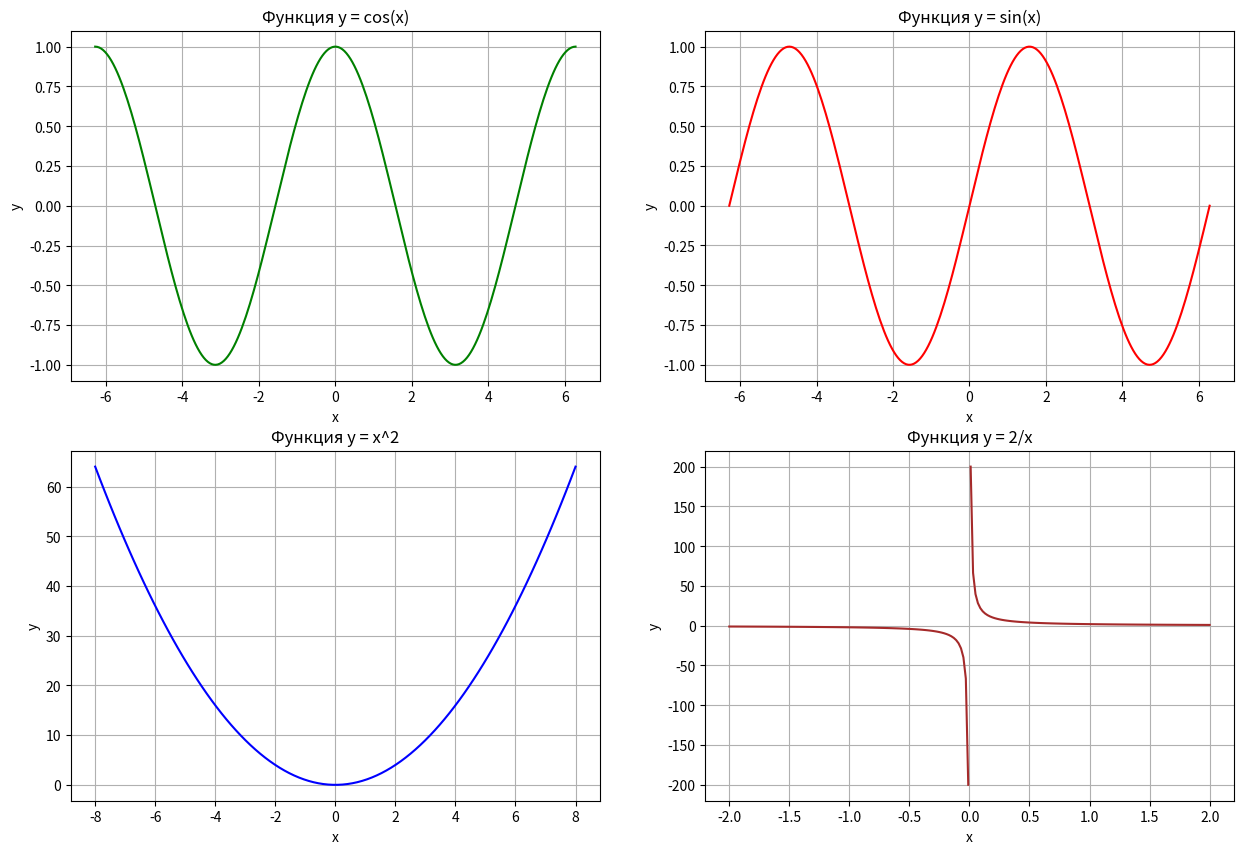

Write Python code to recreate this figure.
import matplotlib.pyplot as plt
import numpy as np


plt.figure('Графики', figsize=(15, 10))
plt.subplot(2, 2, 1)
plt.title('Функция y = cos(x)')
x1 = np.linspace(-2 * np.pi, 2 * np.pi, 240)
y1 = np.cos(x1)
plt.plot(x1, y1, color='green')
plt.grid(True)
plt.xlabel('x')
plt.ylabel('y')

plt.subplot(2, 2, 2)
plt.title('Функция y = sin(x)')
y2 = np.sin(x1)
plt.plot(x1, y2, color='red')
plt.grid(True)
plt.xlabel('x')
plt.ylabel('y')

plt.subplot(2, 2, 3)
plt.title('Функция y = x^2')
x3 = np.linspace(-8, 8, 100)
y3 = x3 ** 2
plt.plot(x3, y3, color='blue')
plt.grid(True)
plt.xlabel('x')
plt.ylabel('y')

plt.subplot(2, 2, 4)
plt.title('Функция y = 2/x')
x4_1 = np.linspace(-2, -0.01, 100)
x4_2 = np.linspace(0.01, 2, 100)
y4_1 = 2 / x4_1
y4_2 = 2 / x4_2
plt.plot(x4_1, y4_1,  x4_2, y4_2, color='brown')
plt.grid(True)
plt.xlabel('x')
plt.ylabel('y')
plt.show()